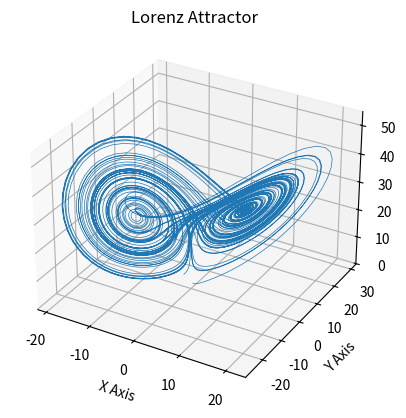
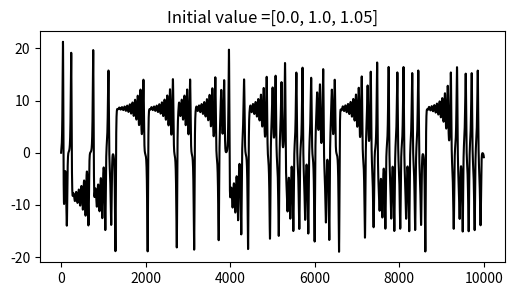
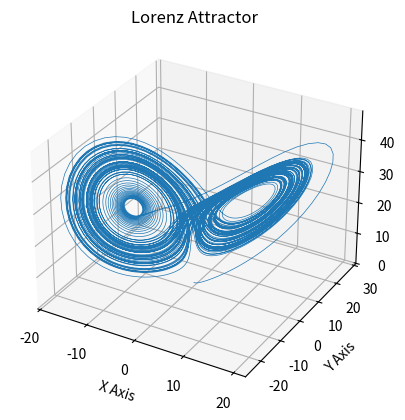
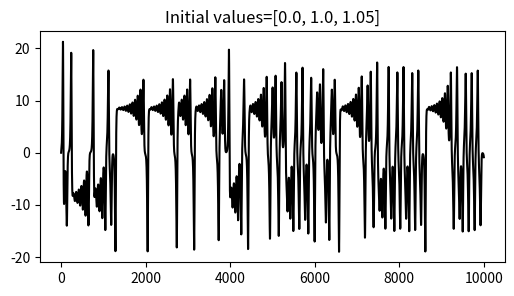
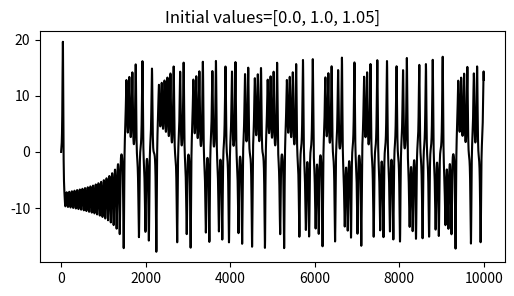

These charts were generated, in order, by the following Python code:
#!/usr/bin/env python
# coding: utf-8

# # Lorenz Attractor
# https://en.wikipedia.org/wiki/Lorenz_system<br>
# 
# 
# 差分方程式を用いたプログラムは次を参照：https://matplotlib.org/3.1.0/gallery/mplot3d/lorenz_attractor.html<br>
# This is an example of plotting Edward Lorenz's 1963 "Deterministic Nonperiodic Flow" in a 3-dimensional space using mplot3d.<br>
# https://journals.ametsoc.org/jas/article/20/2/130/16956/Deterministic-Nonperiodic-Flow

# ## 注意：
# グラフの描画の都合上，1セル毎に実行してください。

# In[ ]:


# -*- coding: utf-8 -*-
import numpy as np
import matplotlib.pyplot as plt


# In[ ]:


def lorenz(x, y, z, s=10, r=28, b=8/3):
    '''
    Given:
       x, y, z: a point of interest in three dimensional space
       s, r, b: parameters defining the lorenz attractor
    Returns:
       x_dot, y_dot, z_dot: values of the lorenz attractor's partial
           derivatives at the point x, y, z
    '''
    x_dot = s*(y - x)
    y_dot = r*x - y - x*z
    z_dot = x*y - b*z
    return [x_dot, y_dot, z_dot]


# #### 差分方程式で解く

# In[ ]:


dt = 0.01
xyz_ini = [0.0, 1.0, 1.05]
#xyz_ini = [0.0001, 1.0, 1.05]
num_steps = 10000

xs = np.empty(num_steps)
ys = np.empty(num_steps)
zs = np.empty(num_steps)
xs[0], ys[0], zs[0] = xyz_ini # initial values

for i in range(1, num_steps):
    x_dot, y_dot, z_dot = lorenz(xs[i-1], ys[i-1], zs[i-1])
    xs[i] = xs[i-1] + (x_dot * dt)
    ys[i] = ys[i-1] + (y_dot * dt)
    zs[i] = zs[i-1] + (z_dot * dt)


# ### マジックコマンド notebookの説明
# Interactivityを有効にするには，matplotlibのnotebookバックエンドを使用する必要があります。<br>
# %matplotlib notebookを実行することでこれを行うことができます。<br>
# https://ipython.readthedocs.io/en/stable/interactive/magics.html

# In[ ]:

#
# get_ipython().run_line_magic('matplotlib', 'notebook')

# Plot
fig = plt.figure()

# TypeError: FigureBase.gca() got an unexpected keyword argument 'projection'
# ax = fig.gca(projection='3d')
ax = fig.add_subplot(projection='3d')

ax.plot(xs, ys, zs, lw=0.5)
ax.set_xlabel("X Axis")
ax.set_ylabel("Y Axis")
ax.set_zlabel("Z Axis")
ax.set_title("Lorenz Attractor")

plt.show()


# In[ ]:


#plt.savefig('fig_NS_LorenzAttractor_Init00.png', bbox_inches='tight')


# In[ ]:





# In[ ]:


fig = plt.subplots(figsize=(6,3))
plt.plot(xs, c='k')
plt.title('Initial value ='+str(xyz_ini))
#plt.savefig('fig_NS_LorenzAttractor_xInit00.png', bbox_inches='tight')
plt.show()


# #### ODE法を用いて解く

# In[ ]:


from scipy.integrate import solve_ivp


# In[ ]:


def lorenz2(t, x, s, r, b):
    x_dot = s*(x[1] - x[0])
    y_dot = r*x[0] - x[1] - x[0]*x[2]
    z_dot = x[0]*x[1] - b*x[2]
    return [x_dot, y_dot, z_dot]


# In[ ]:


xyz0 = xyz_ini # initial values
s, r, b =10, 28, 8/3
T_END = 100
sol = solve_ivp(fun=lorenz2, t_span=[0, T_END], y0=xyz0, method='RK45', args=(10, 28, 8/3,), dense_output=True)
t = np.linspace(0, T_END, 10000)  
xyz = sol.sol(t)
print(len(t), len(xyz))


# In[ ]:


#get_ipython().run_line_magic('matplotlib', 'notebook')

# Plot
fig = plt.figure()
# ax = fig.gca(projection='3d')
ax = fig.add_subplot(projection='3d')


ax.plot(xyz[0], xyz[1], xyz[2], lw=0.5)
ax.set_xlabel("X Axis")
ax.set_ylabel("Y Axis")
ax.set_zlabel("Z Axis")
ax.set_title("Lorenz Attractor")

plt.show()


# In[ ]:





# ### x成分だけの時系列をプロットする
# 1番目は差分方程式の結果

# In[ ]:


# get_ipython().run_line_magic('matplotlib', 'inline')

fig = plt.subplots(figsize=(6,3))
plt.plot(xs, c='k')
plt.title('Initial values='+str(xyz_ini))
#plt.savefig('fig_NS_LorenzAttractor_x.png', bbox_inches='tight')
plt.show()


# 2番目はsolve_ivpの結果

# In[ ]:


fig = plt.subplots(figsize=(6,3))
plt.plot(xyz[0], c='k')
plt.title('Initial values='+str(xyz_ini))
plt.show()


# In[ ]:




